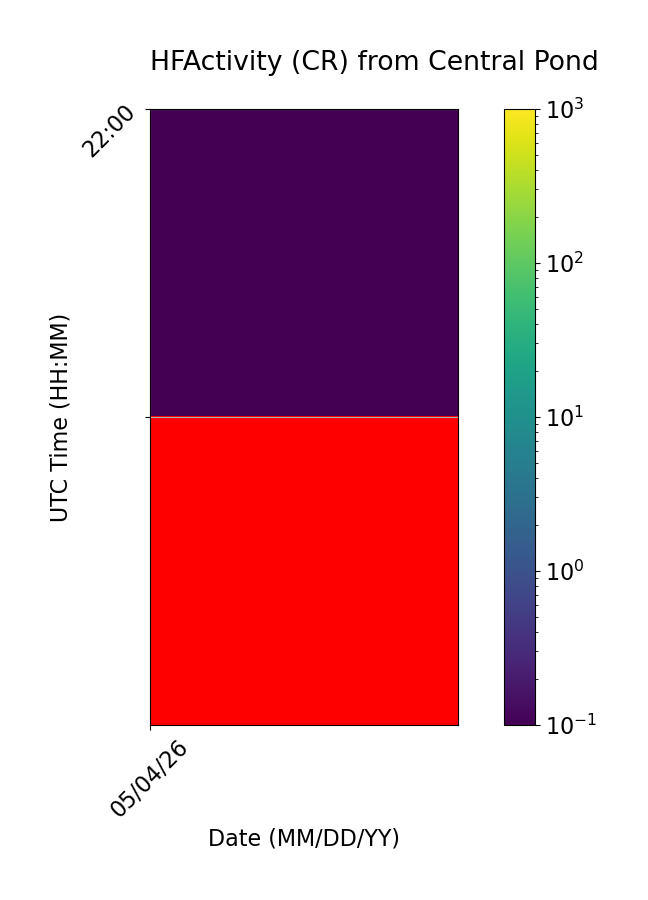

The table this chart was drawn from, first rows:
Time (UTC), 05/04/26
22:00, 0.1
22:30, 
